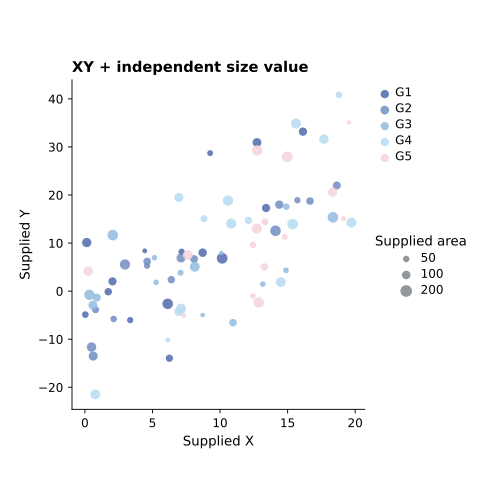

The file beside this chart, header and first rows:
panel	record_type	group	x	y	unit_id	area
D	point	G1	4.428	8.386	D_G1_0	44.94
D	point	G1	12.73	30.92	D_G1_1	149.5
D	point	G1	3.349	-6.021	D_G1_2	74.17
D	point	G1	16.14	33.19	D_G1_3	130.3
D	point	G1	10.16	6.843	D_G1_4	216.8
D	point	G1	6.127	-2.63	D_G1_5	208.5
D	point	G1	9.267	28.71	D_G1_6	67.27
D	point	G1	7.157	8.19	D_G1_7	77.67
D	point	G1	2.042	2.031	D_G1_8	125.6
D	point	G1	13.41	17.3	D_G1_9	127.9
D	point	G1	6.25	-13.96	D_G1_10	101.5
D	point	G1	0.1348	10.12	D_G1_11	161.4
D	point	G1	8.712	8.002	D_G1_12	134.9
D	point	G1	0.02969	-4.882	D_G1_13	85.98
D	point	G1	1.729	-0.1186	D_G1_14	106.3
D	point	G2	0.4911	-11.63	D_G2_0	168.3
D	point	G2	7.113	6.91	D_G2_1	153.9
D	point	G2	8.077	6.694	D_G2_2	115
D	point	G2	18.64	21.98	D_G2_3	121.8
D	point	G2	16.66	18.75	D_G2_4	108.6
D	point	G2	2.127	-5.788	D_G2_5	82.53
D	point	G2	4.608	6.178	D_G2_6	111.3
D	point	G2	6.395	2.394	D_G2_7	106.3
D	point	G2	14.11	12.56	D_G2_8	211.7
D	point	G2	0.6111	-13.51	D_G2_9	155.8
D	point	G2	15.72	18.91	D_G2_10	77.54
D	point	G2	14.38	17.99	D_G2_11	131.5
D	point	G2	4.602	5.286	D_G2_12	73.91
D	point	G2	0.7876	-3.853	D_G2_13	97.28
D	point	G2	2.966	5.546	D_G2_14	196.8
D	point	G3	14.91	17.57	D_G3_0	83.01
D	point	G3	10.96	-6.557	D_G3_1	108.8
D	point	G3	10.09	7.945	D_G3_2	38.36
D	point	G3	2.061	11.66	D_G3_3	210.5
D	point	G3	7.078	3.834	D_G3_4	70.19
D	point	G3	5.145	6.946	D_G3_5	59.08
D	point	G3	8.132	5.068	D_G3_6	181.6
D	point	G3	8.709	-4.962	D_G3_7	40
D	point	G3	13.16	1.453	D_G3_8	58.95
D	point	G3	5.272	1.834	D_G3_9	58.45
D	point	G3	0.5901	-2.913	D_G3_10	149.4
D	point	G3	18.35	15.36	D_G3_11	209.5
D	point	G3	0.882	-1.339	D_G3_12	122
D	point	G3	0.3372	-0.7683	D_G3_13	204.1
D	point	G3	14.88	4.334	D_G3_14	62.76
D	point	G4	6.954	19.48	D_G4_0	154.9
D	point	G4	10.82	14.07	D_G4_1	192.8
D	point	G4	8.815	15.06	D_G4_2	94.13
D	point	G4	6.136	-10.13	D_G4_3	45.76
D	point	G4	17.69	31.62	D_G4_4	165.4
D	point	G4	18.79	40.84	D_G4_5	82.11
D	point	G4	7.112	-3.623	D_G4_6	186.1
D	point	G4	15.62	34.87	D_G4_7	192.2
D	point	G4	10.59	18.85	D_G4_8	200
D	point	G4	19.73	14.25	D_G4_9	186.9
D	point	G4	6.95	-4.244	D_G4_10	151.2
D	point	G4	12.1	14.71	D_G4_11	100.4
D	point	G4	0.7708	-21.47	D_G4_12	180.1
D	point	G4	14.5	1.89	D_G4_13	175.9
D	point	G4	15.37	13.94	D_G4_14	213
... 15 more rows
